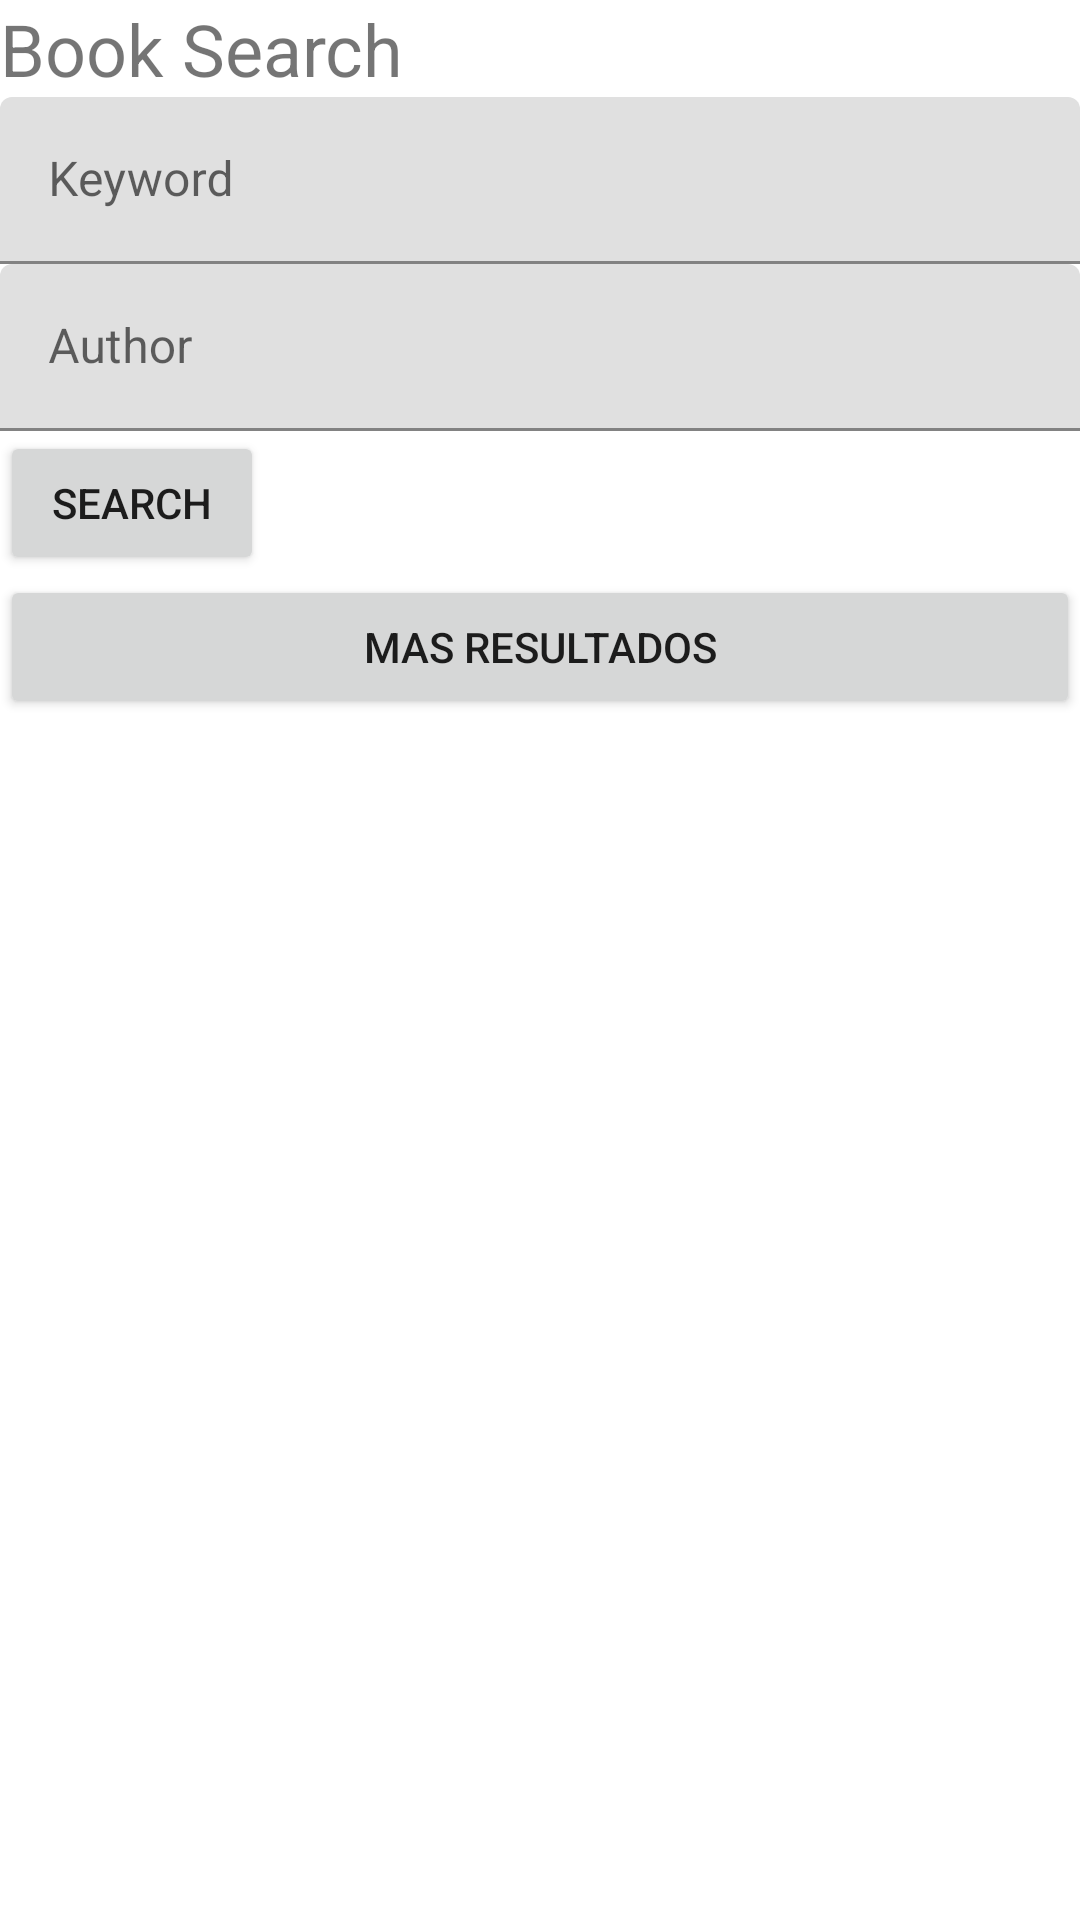

The Android layout XML behind this screen, and the referenced resources:
<!-- AndroidManifest.xml: application theme Theme.GoogleLibrosAPI -->
<!-- res/layout/activity_main.xml -->
<?xml version="1.0" encoding="utf-8"?>
<LinearLayout xmlns:android="http://schemas.android.com/apk/res/android"
    android:orientation="vertical"
    android:layout_width="match_parent"
    android:layout_height="wrap_content"
    android:layout_margin="8dp">

    <TextView
        android:layout_width="match_parent"
        android:layout_height="wrap_content"
        android:text="Book Search"
        android:textSize="24sp"/>

    <com.google.android.material.textfield.TextInputLayout
        android:layout_width="match_parent"
        android:layout_height="wrap_content">

        <com.google.android.material.textfield.TextInputEditText
            android:layout_width="match_parent"
            android:layout_height="wrap_content"
            android:hint="Keyword"
            android:id="@+id/idBusqueda" />

    </com.google.android.material.textfield.TextInputLayout>

    <com.google.android.material.textfield.TextInputLayout
        android:layout_width="match_parent"
        android:layout_height="wrap_content">

        <com.google.android.material.textfield.TextInputEditText
            android:layout_width="match_parent"
            android:layout_height="wrap_content"
            android:hint="Author"
            android:id="@+id/idAutor" />

    </com.google.android.material.textfield.TextInputLayout>

    <Button
        android:layout_width="wrap_content"
        android:layout_height="wrap_content"
        android:text="Search"
        android:id="@+id/idBuscar" />

    <Button
        android:id="@+id/mas"
        android:layout_width="match_parent"
        android:layout_height="wrap_content"
        android:text="Mas Resultados" />

    <androidx.recyclerview.widget.RecyclerView
        android:layout_width="match_parent"
        android:layout_height="wrap_content"
        android:id="@+id/idList" />
</LinearLayout>
<!-- resources referenced by this layout -->
<resources>
  <style name="Theme.GoogleLibrosAPI" parent="Theme.MaterialComponents.DayNight.DarkActionBar">
          
          <item name="colorPrimary">@color/purple_500</item>
          <item name="colorPrimaryVariant">@color/purple_700</item>
          <item name="colorOnPrimary">@color/white</item>
          
          <item name="colorSecondary">@color/teal_200</item>
          <item name="colorSecondaryVariant">@color/teal_700</item>
          <item name="colorOnSecondary">@color/black</item>
          
          <item name="android:statusBarColor">?attr/colorPrimaryVariant</item>
          
      </style>
  <!-- not gathered from this repository: default colours our renderer supplied (Android Studio template values) -->
  <color name="purple_500">#FF6200EE</color>
  <color name="purple_700">#FF3700B3</color>
  <color name="teal_200">#FF03DAC5</color>
  <color name="teal_700">#FF018786</color>
  <color name="black">#FF000000</color>
  <color name="white">#FFFFFFFF</color>
</resources>
